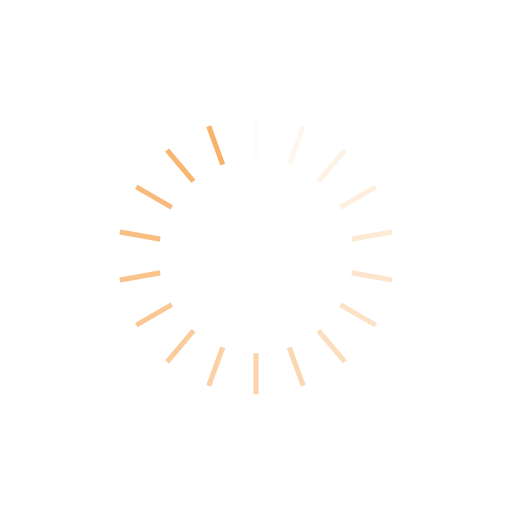
t = 0.00 s
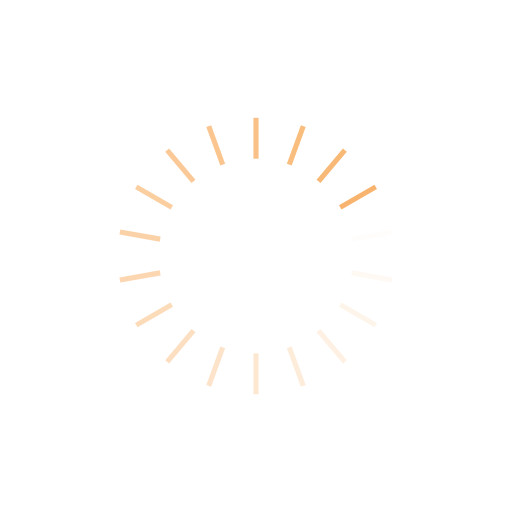
t = 0.25 s
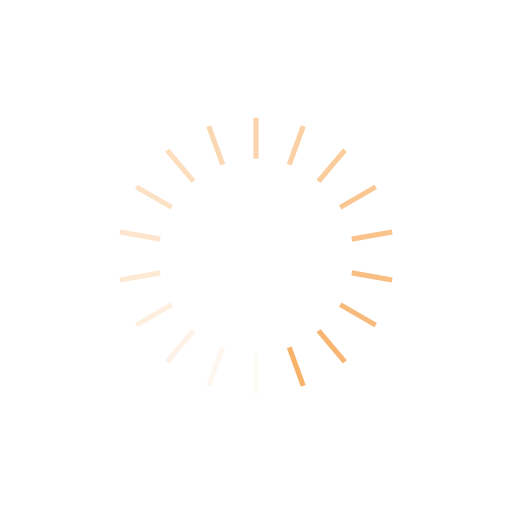
t = 0.50 s
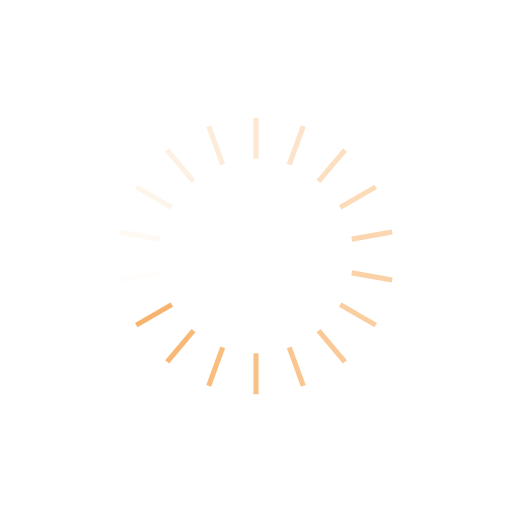
t = 0.75 s

The animated SVG that drew these frames (rendered in a browser with its animation timeline set to each time). Animation: 18 SMIL elements (animate=18); one cycle of 1.00 s, repeats indefinitely.

<?xml version="1.0" encoding="utf-8"?>
<svg xmlns="http://www.w3.org/2000/svg" xmlns:xlink="http://www.w3.org/1999/xlink" style="margin: auto; background: none; display: block; shape-rendering: auto;" width="240px" height="240px" viewBox="0 0 100 100" preserveAspectRatio="xMidYMid">
<g transform="rotate(0 50 50)">
  <rect x="49.5" y="23" rx="0" ry="0" width="1" height="8" fill="#f8b26a">
    <animate attributeName="opacity" values="1;0" keyTimes="0;1" dur="1s" begin="-0.9444444444444444s" repeatCount="indefinite"></animate>
  </rect>
</g><g transform="rotate(20 50 50)">
  <rect x="49.5" y="23" rx="0" ry="0" width="1" height="8" fill="#f8b26a">
    <animate attributeName="opacity" values="1;0" keyTimes="0;1" dur="1s" begin="-0.8888888888888888s" repeatCount="indefinite"></animate>
  </rect>
</g><g transform="rotate(40 50 50)">
  <rect x="49.5" y="23" rx="0" ry="0" width="1" height="8" fill="#f8b26a">
    <animate attributeName="opacity" values="1;0" keyTimes="0;1" dur="1s" begin="-0.8333333333333334s" repeatCount="indefinite"></animate>
  </rect>
</g><g transform="rotate(60 50 50)">
  <rect x="49.5" y="23" rx="0" ry="0" width="1" height="8" fill="#f8b26a">
    <animate attributeName="opacity" values="1;0" keyTimes="0;1" dur="1s" begin="-0.7777777777777778s" repeatCount="indefinite"></animate>
  </rect>
</g><g transform="rotate(80 50 50)">
  <rect x="49.5" y="23" rx="0" ry="0" width="1" height="8" fill="#f8b26a">
    <animate attributeName="opacity" values="1;0" keyTimes="0;1" dur="1s" begin="-0.7222222222222222s" repeatCount="indefinite"></animate>
  </rect>
</g><g transform="rotate(100 50 50)">
  <rect x="49.5" y="23" rx="0" ry="0" width="1" height="8" fill="#f8b26a">
    <animate attributeName="opacity" values="1;0" keyTimes="0;1" dur="1s" begin="-0.6666666666666666s" repeatCount="indefinite"></animate>
  </rect>
</g><g transform="rotate(120 50 50)">
  <rect x="49.5" y="23" rx="0" ry="0" width="1" height="8" fill="#f8b26a">
    <animate attributeName="opacity" values="1;0" keyTimes="0;1" dur="1s" begin="-0.6111111111111112s" repeatCount="indefinite"></animate>
  </rect>
</g><g transform="rotate(140 50 50)">
  <rect x="49.5" y="23" rx="0" ry="0" width="1" height="8" fill="#f8b26a">
    <animate attributeName="opacity" values="1;0" keyTimes="0;1" dur="1s" begin="-0.5555555555555556s" repeatCount="indefinite"></animate>
  </rect>
</g><g transform="rotate(160 50 50)">
  <rect x="49.5" y="23" rx="0" ry="0" width="1" height="8" fill="#f8b26a">
    <animate attributeName="opacity" values="1;0" keyTimes="0;1" dur="1s" begin="-0.5s" repeatCount="indefinite"></animate>
  </rect>
</g><g transform="rotate(180 50 50)">
  <rect x="49.5" y="23" rx="0" ry="0" width="1" height="8" fill="#f8b26a">
    <animate attributeName="opacity" values="1;0" keyTimes="0;1" dur="1s" begin="-0.4444444444444444s" repeatCount="indefinite"></animate>
  </rect>
</g><g transform="rotate(200 50 50)">
  <rect x="49.5" y="23" rx="0" ry="0" width="1" height="8" fill="#f8b26a">
    <animate attributeName="opacity" values="1;0" keyTimes="0;1" dur="1s" begin="-0.3888888888888889s" repeatCount="indefinite"></animate>
  </rect>
</g><g transform="rotate(220 50 50)">
  <rect x="49.5" y="23" rx="0" ry="0" width="1" height="8" fill="#f8b26a">
    <animate attributeName="opacity" values="1;0" keyTimes="0;1" dur="1s" begin="-0.3333333333333333s" repeatCount="indefinite"></animate>
  </rect>
</g><g transform="rotate(240 50 50)">
  <rect x="49.5" y="23" rx="0" ry="0" width="1" height="8" fill="#f8b26a">
    <animate attributeName="opacity" values="1;0" keyTimes="0;1" dur="1s" begin="-0.2777777777777778s" repeatCount="indefinite"></animate>
  </rect>
</g><g transform="rotate(260 50 50)">
  <rect x="49.5" y="23" rx="0" ry="0" width="1" height="8" fill="#f8b26a">
    <animate attributeName="opacity" values="1;0" keyTimes="0;1" dur="1s" begin="-0.2222222222222222s" repeatCount="indefinite"></animate>
  </rect>
</g><g transform="rotate(280 50 50)">
  <rect x="49.5" y="23" rx="0" ry="0" width="1" height="8" fill="#f8b26a">
    <animate attributeName="opacity" values="1;0" keyTimes="0;1" dur="1s" begin="-0.16666666666666666s" repeatCount="indefinite"></animate>
  </rect>
</g><g transform="rotate(300 50 50)">
  <rect x="49.5" y="23" rx="0" ry="0" width="1" height="8" fill="#f8b26a">
    <animate attributeName="opacity" values="1;0" keyTimes="0;1" dur="1s" begin="-0.1111111111111111s" repeatCount="indefinite"></animate>
  </rect>
</g><g transform="rotate(320 50 50)">
  <rect x="49.5" y="23" rx="0" ry="0" width="1" height="8" fill="#f8b26a">
    <animate attributeName="opacity" values="1;0" keyTimes="0;1" dur="1s" begin="-0.05555555555555555s" repeatCount="indefinite"></animate>
  </rect>
</g><g transform="rotate(340 50 50)">
  <rect x="49.5" y="23" rx="0" ry="0" width="1" height="8" fill="#f8b26a">
    <animate attributeName="opacity" values="1;0" keyTimes="0;1" dur="1s" begin="0s" repeatCount="indefinite"></animate>
  </rect>
</g>
<!-- [ldio] generated by https://loading.io/ --></svg>
